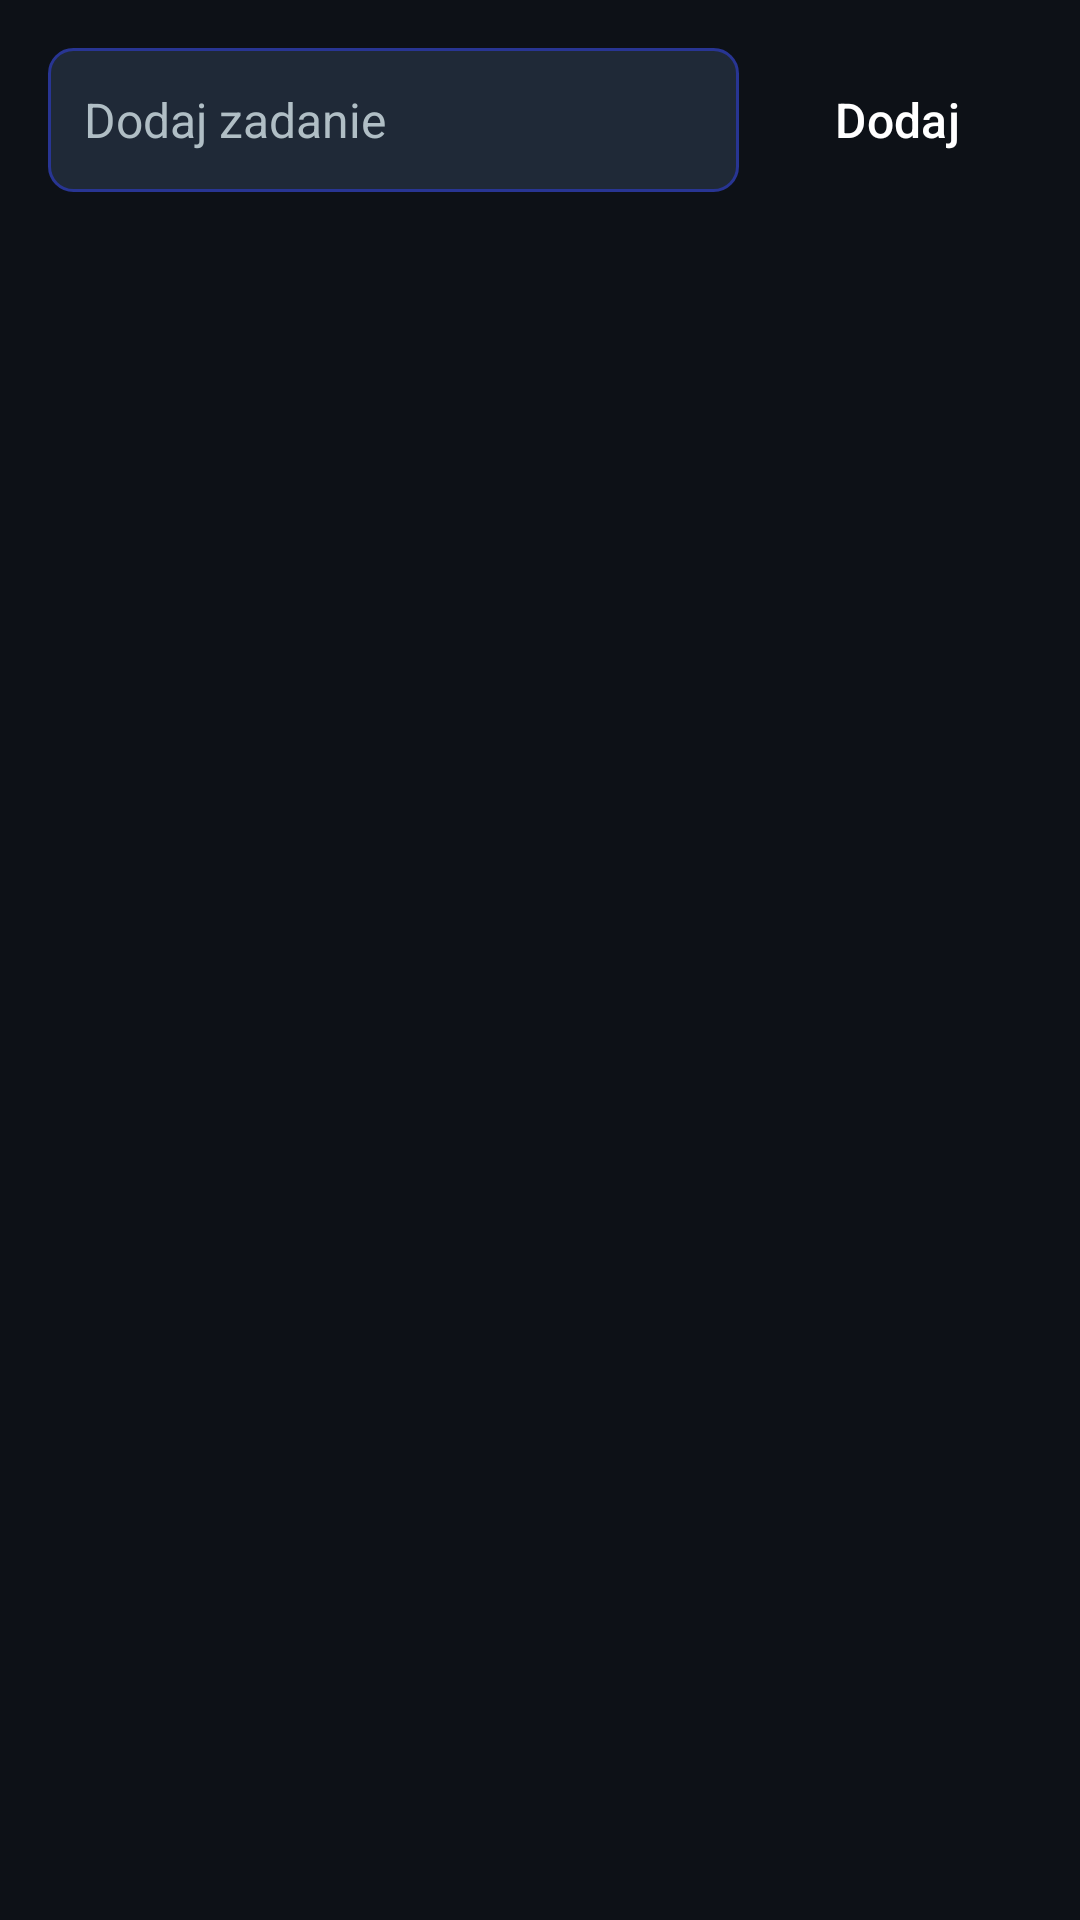

Produce the Android XML layout that renders to this screen, including the resource entries it uses.
<!-- AndroidManifest.xml: application theme Theme.NoCrastinate -->
<!-- res/layout/fragment_tasks.xml -->
<?xml version="1.0" encoding="utf-8"?>
<androidx.constraintlayout.widget.ConstraintLayout xmlns:android="http://schemas.android.com/apk/res/android"
    xmlns:app="http://schemas.android.com/apk/res-auto"
    xmlns:tools="http://schemas.android.com/tools"
    android:layout_width="match_parent"
    android:layout_height="match_parent"
    android:background="@color/background_dark"
    android:padding="@dimen/screen_padding">

    <EditText
        android:id="@+id/czynnosc"
        android:layout_width="0dp"
        android:layout_height="wrap_content"
        android:hint="Dodaj zadanie"
        android:inputType="text"
        android:minHeight="48dp"
        android:textSize="@dimen/text_size_body"
        android:textColor="@color/text_primary"
        android:textColorHint="@color/text_secondary"
        android:background="@drawable/edittext_background"
        android:padding="12dp"
        app:layout_constraintTop_toTopOf="parent"
        app:layout_constraintStart_toStartOf="parent"
        app:layout_constraintEnd_toStartOf="@+id/zapisz"
        android:layout_marginEnd="@dimen/spacing_small"/>

    <Button
        android:id="@+id/zapisz"
        android:layout_width="wrap_content"
        android:layout_height="wrap_content"
        android:minWidth="@dimen/button_min_width"
        android:text="Dodaj"
        android:textSize="@dimen/text_size_body"
        android:backgroundTint="@color/primary_blue"
        android:textColor="@color/text_primary"
        app:layout_constraintTop_toTopOf="parent"
        app:layout_constraintEnd_toEndOf="parent"/>

    <androidx.recyclerview.widget.RecyclerView
        android:id="@+id/lista"
        android:layout_width="0dp"
        android:layout_height="0dp"
        android:layout_marginTop="@dimen/spacing_medium"
        android:clipToPadding="false"
        android:scrollbars="vertical"
        app:layout_constraintTop_toBottomOf="@+id/czynnosc"
        app:layout_constraintBottom_toBottomOf="parent"
        app:layout_constraintStart_toStartOf="parent"
        app:layout_constraintEnd_toEndOf="parent"/>

</androidx.constraintlayout.widget.ConstraintLayout>
<!-- resources referenced by this layout -->
<resources>
  <color name="background_dark">#0D1117</color>
  <color name="primary_blue">#283593</color>
  <color name="text_primary">#FFFFFF</color>
  <color name="text_secondary">#B0BEC5</color>
  <dimen name="button_min_width">88dp</dimen>
  <dimen name="screen_padding">16dp</dimen>
  <dimen name="spacing_medium">16dp</dimen>
  <dimen name="spacing_small">8dp</dimen>
  <dimen name="text_size_body">16sp</dimen>
  <!-- drawable edittext_background (drawable) -->
  <?xml version="1.0" encoding="utf-8"?>
  <shape xmlns:android="http://schemas.android.com/apk/res/android">
      <solid android:color="@color/surface_dark"/>
      <corners android:radius="8dp"/>
      <stroke
          android:width="1dp"
          android:color="@color/primary_blue"/>
  </shape>
  <style name="Theme.NoCrastinate" parent="Base.Theme.NoCrastinate" />
  <color name="surface_dark">#1F2937</color>
  <style name="Base.Theme.NoCrastinate" parent="Theme.Material3.Dark.NoActionBar">
  
          <item name="colorPrimary">@color/primary_blue</item>
          <item name="colorPrimaryVariant">@color/primary_dark_blue</item>
          <item name="colorOnPrimary">@color/text_primary</item>
  
          <item name="colorSecondary">@color/accent_blue</item>
          <item name="colorSecondaryVariant">@color/accent_light_blue</item>
          <item name="colorOnSecondary">@color/text_primary</item>
  
          <item name="android:colorBackground">@color/background_dark</item>
          <item name="colorSurface">@color/surface_dark</item>
          <item name="colorOnSurface">@color/text_primary</item>
  
          <item name="android:statusBarColor">@color/primary_dark_blue</item>
          <item name="android:windowLightStatusBar">false</item>
  
          <item name="android:navigationBarColor">@color/primary_dark_blue</item>
  
          <item name="buttonStyle">@style/Widget.App.Button</item>
  
          <item name="materialCardViewStyle">@style/Widget.App.CardView</item>
      </style>
  <color name="primary_dark_blue">#1A237E</color>
  <color name="accent_blue">#5C6BC0</color>
  <color name="accent_light_blue">#7986CB</color>
  <style name="Widget.App.Button" parent="Widget.Material3.Button">
          <item name="backgroundTint">@color/primary_blue</item>
          <item name="android:textColor">@color/text_primary</item>
          <item name="cornerRadius">8dp</item>
      </style>
  <style name="Widget.App.CardView" parent="Widget.Material3.CardView.Elevated">
          <item name="cardBackgroundColor">@color/surface_dark</item>
          <item name="cardElevation">@dimen/card_elevation</item>
          <item name="cardCornerRadius">@dimen/card_corner_radius</item>
      </style>
  <dimen name="card_elevation">4dp</dimen>
  <dimen name="card_corner_radius">12dp</dimen>
</resources>
